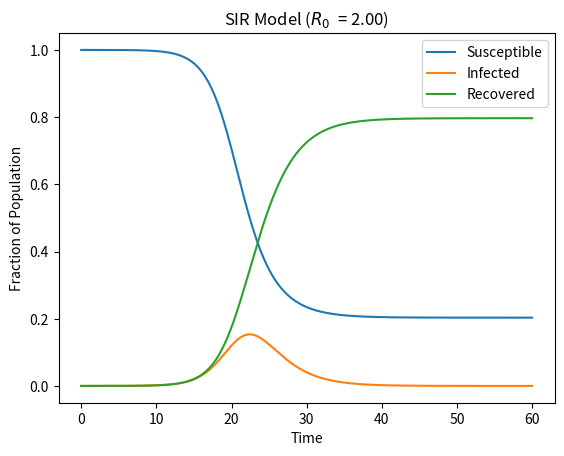

Recreate this plot in Python. (Note: this script raises an exception after producing the figure.)
"""
Susceptible-Infected-Recovered (SIR) Model
without demographics (births/deaths)

References:

* Modeling Infectious Diseases in Humans and Animals,
  M. J. Keeling and P. Rohani,
  Princeton University Press,
  2008
"""

import numpy as np

from scipy import integrate

from matplotlib import pyplot as plt

# Total UK population (2019 estimate)
N = 67545757


def SIR(t, y, R0, beta=1):
    """
    SIR ODEs

    Parameters
    ----------
    t: double
        Current time
    y: np.ndarray
        Current state
    R0: double
        Basic reproductive ratio
    """

    # Changes in S, I and R do not depend on R
    S, I, _ = y[0], y[1], y[2]

    # Gamma and beta are related by R0
    gamma = beta / R0

    dSdt = -beta * I * S
    dIdt = beta * I * S - gamma * I
    dRdt = gamma * I

    return np.array([dSdt, dIdt, dRdt])


def solve_SIR(I0, tf, R0):
    """
    Solve system of SIR ODEs

    Parameters
    ----------
    I0: int
        Initial number of infected people
    tf: float
        Final integration time
    R0: double
        Basic reproductive ratio
    """

    # Initial susceptible and infected people as population fraction
    S0 = (N - I0) / N
    I0 = I0 / N

    y0 = np.array([S0, I0, 0])

    sir = integrate.solve_ivp(lambda t, y: SIR(t, y, R0), (0, tf), y0, rtol=1e-12, atol=1e-12)

    # Check conservation of people
    assert np.allclose(sir.y.sum(axis=0), S0 + I0)

    return sir


def plot_sir(I0, tf, R0):
    """
    Plot SIR model

    Parameters
    ----------
    I0: int
        Initial number of infected people
    tf: float
        Final integration time
    R0: double
        Basic reproductive ratio
    """

    sir = solve_SIR(I0, tf, R0)

    plt.figure()
    plt.plot(sir.t, sir.y[0], label="Susceptible")
    plt.plot(sir.t, sir.y[1], label="Infected")
    plt.plot(sir.t, sir.y[2], label="Recovered")
    plt.legend()
    plt.title(f"SIR Model ($R_0$  = {R0:.2f})")
    plt.xlabel("Time")
    plt.ylabel("Fraction of Population")
    plt.savefig("plots/SIR_simple.pdf")


def plot_infected(I0, tf, R0):
    """
    Plot fraction of infected people (SIR model) for different values of R0

    Parameters
    ----------
    I0: int
        Initial number of infected people
    tf: float
        Final integration time
    R0: List[double]
        Basic reproductive ratio
    """

    plt.figure()

    for r0 in R0:
        sir = solve_SIR(I0, tf, r0)

        plt.plot(sir.t, sir.y[1], label=f"$R_0$  = {r0:.2f}")

    plt.legend()
    plt.title(f"SIR Model (Infected)")
    plt.xlabel("Time")
    plt.ylabel("Fraction of Infected Population")
    plt.savefig("plots/SIR_simple_R.pdf")

# Number of infected people in the UK (13/03/2020)
i0 = 797 

plot_sir(I0=i0, tf=60, R0=2)

plot_infected(I0=i0, tf=60, R0=[1.5, 2.0, 2.5, 3.0, 3.5])
